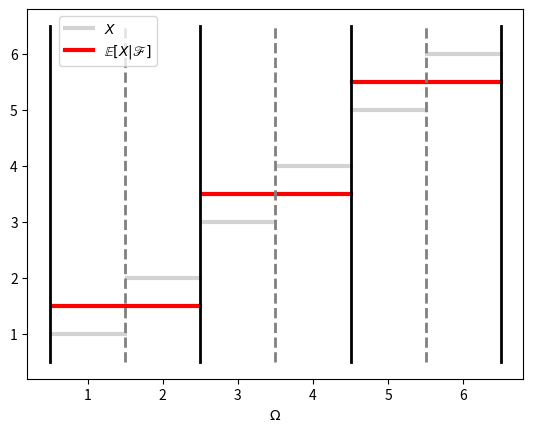

Source code (Python):
import numpy as np
import matplotlib.pyplot as plt

def X(x):
    return np.round(x)
def Y(x):
    v = np.round(x)
    return np.isin(v,[1,2]) * 1.5 + np.isin(v, [3,4])* 3.5 + np.isin(v, [5,6])* 5.5

for i in range(1, 7):
    xs = [i - 0.48, i + 0.5]
    Xs = [X(i), X(i)]
    Ys = [Y(i), Y(i)]
    if i == 1:
        plt.plot(xs, Xs, linewidth=3, color='lightgrey', label="$X$")
        plt.plot(xs, Ys, linewidth=3, color='red', label="$\mathbb{E}[X|\mathscr{F}]$")
    else: 
        plt.plot(xs, Xs, linewidth=3, color='lightgrey')
        plt.plot(xs, Ys, linewidth=3, color='red')

for i in np.linspace(0.5, 6.5, 4):
    xs = [i, i]
    ys = [0.5, 6.5]
    plt.plot(xs, ys, linewidth=2, color='black')
for i in np.linspace(1.5, 5.5, 3):
    xs = [i, i]
    ys = [0.5, 6.5]
    plt.plot(xs, ys, linewidth=2, color='grey', linestyle='--')
plt.legend(bbox_to_anchor=(0.05,1), loc="upper left")
plt.xlabel("$\Omega$")



plt.show()